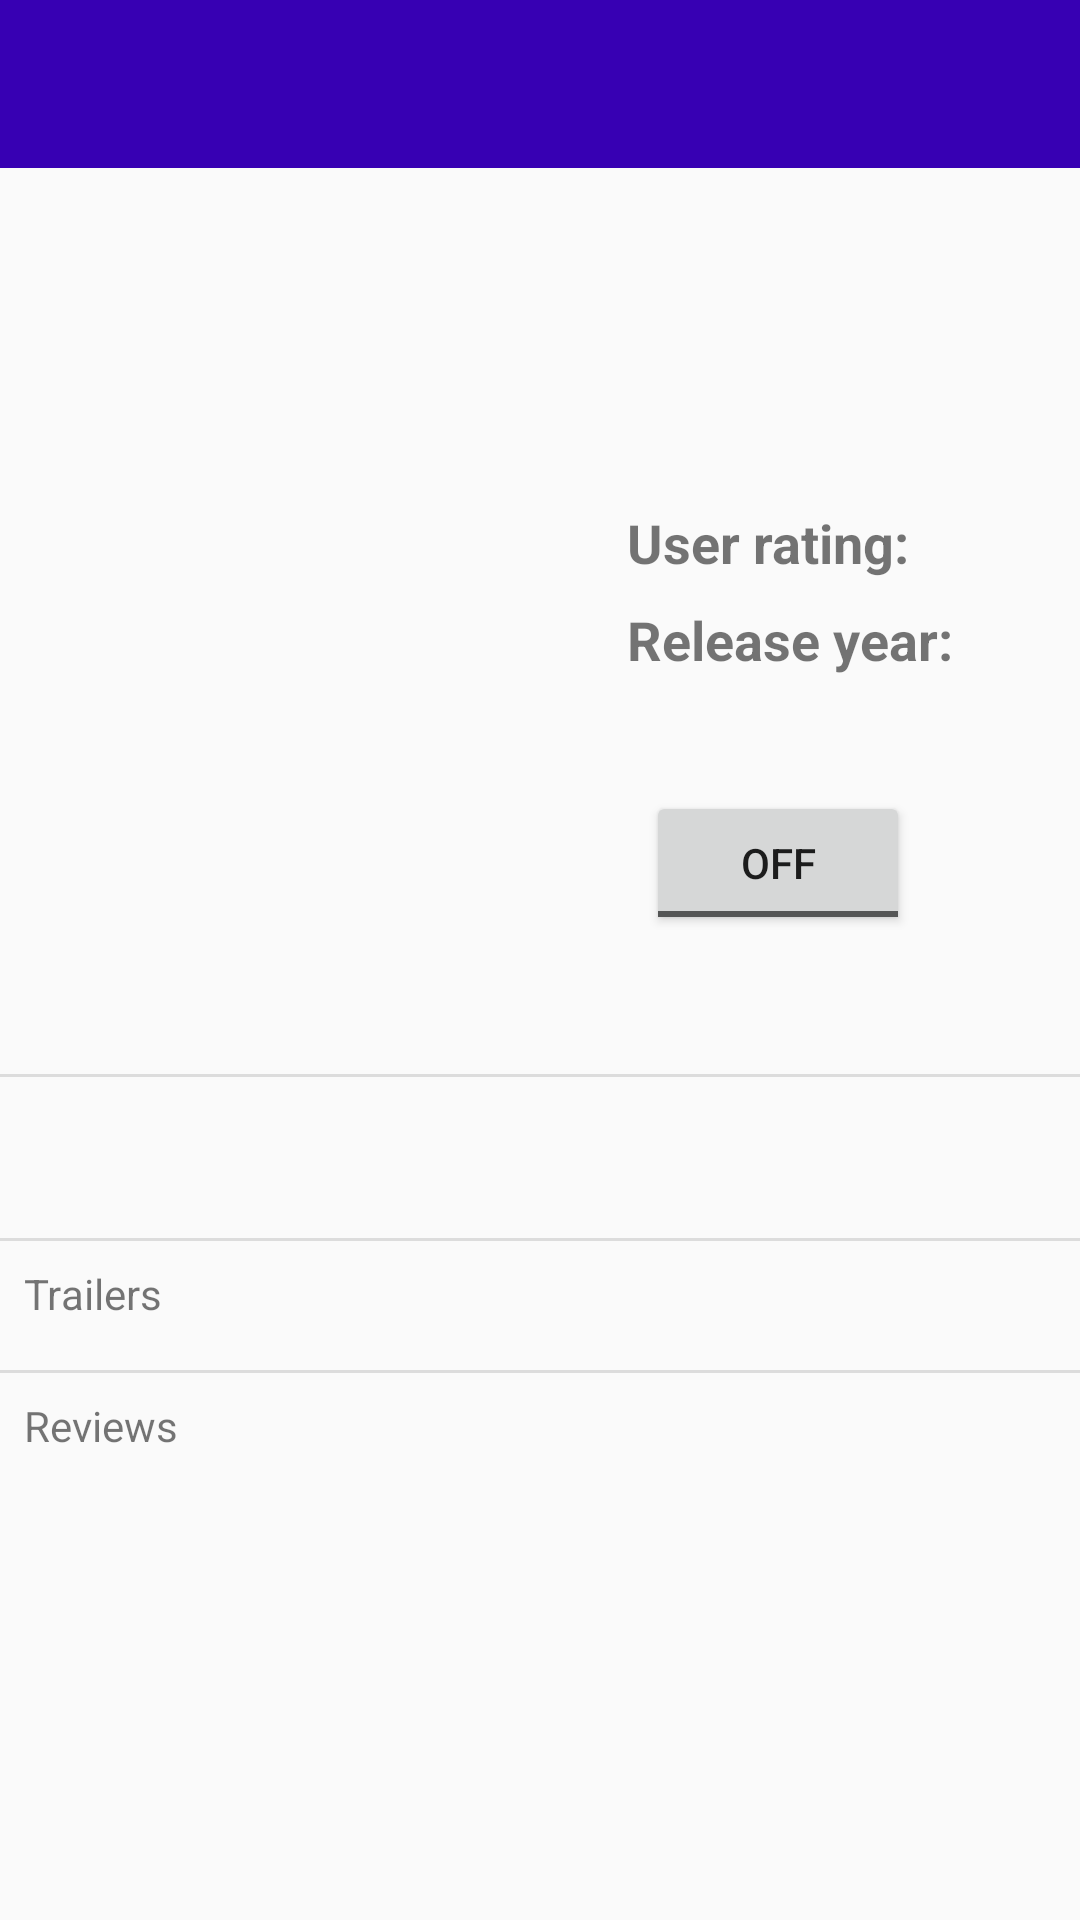

The Android layout XML behind this screen, and the referenced resources:
<!-- AndroidManifest.xml: application theme AppTheme -->
<!-- res/layout/activity_movie_detail.xml -->
<?xml version="1.0" encoding="utf-8"?>
<ScrollView xmlns:android="http://schemas.android.com/apk/res/android"
    xmlns:app="http://schemas.android.com/apk/res-auto"
    xmlns:tools="http://schemas.android.com/tools"
    android:layout_width="match_parent"
    android:layout_height="match_parent"
    tools:context=".MovieDetail">

        <androidx.constraintlayout.widget.ConstraintLayout
            android:layout_width="match_parent"
            android:layout_height="wrap_content">


            <androidx.appcompat.widget.Toolbar
                android:id="@+id/toolbar"
                android:layout_width="match_parent"
                android:layout_height="wrap_content"
                android:background="@color/colorPrimaryDark"
                app:layout_constraintEnd_toEndOf="parent"
                app:layout_constraintStart_toStartOf="parent"
                app:layout_constraintTop_toTopOf="parent">

                <TextView
                    android:id="@+id/tv_original_title"
                    android:layout_width="wrap_content"
                    android:layout_height="wrap_content"
                    android:textColor="@android:color/primary_text_dark"
                    android:textSize="@dimen/text_size_large"
                    android:textStyle="bold" />
            </androidx.appcompat.widget.Toolbar>

            <ImageView
                android:id="@+id/iv_movie_poster"
                android:layout_width="@dimen/thumbnail_width"
                android:layout_height="@dimen/thumbnail_height"
                android:layout_marginStart="8dp"
                android:layout_marginLeft="8dp"
                android:layout_marginTop="8dp"
                android:contentDescription="@string/movie_thumbnail"
                android:padding="@dimen/padding"
                app:layout_constraintStart_toStartOf="parent"
                app:layout_constraintTop_toBottomOf="@+id/toolbar"
                tools:src="@drawable/thumbnail_placeholder" />

            <TextView
                android:id="@+id/textView"
                android:layout_width="wrap_content"
                android:layout_height="wrap_content"
                android:layout_marginStart="16dp"
                android:layout_marginLeft="16dp"
                android:text="@string/user_rating"
                android:textSize="@dimen/text_size_medium"
                android:textStyle="bold"
                app:layout_constraintBottom_toBottomOf="@+id/iv_movie_poster"
                app:layout_constraintStart_toEndOf="@+id/iv_movie_poster"
                app:layout_constraintTop_toTopOf="@+id/iv_movie_poster"
                app:layout_constraintVertical_bias="0.4"/>

            <TextView
                android:id="@+id/tv_user_rating"
                android:layout_width="wrap_content"
                android:layout_height="wrap_content"
                android:layout_marginStart="8dp"
                android:layout_marginLeft="8dp"
                android:textSize="@dimen/text_size_medium"
                app:layout_constraintStart_toEndOf="@+id/textView"
                app:layout_constraintTop_toTopOf="@+id/textView"
                tools:text="7.50" />

            <TextView
                android:id="@+id/textView2"
                android:layout_width="wrap_content"
                android:layout_height="wrap_content"
                android:layout_marginTop="8dp"
                android:text="@string/release_year"
                android:textSize="@dimen/text_size_medium"
                android:textStyle="bold"
                app:layout_constraintStart_toStartOf="@+id/textView"
                app:layout_constraintTop_toBottomOf="@+id/textView" />

            <TextView
                android:id="@+id/tv_release_year"
                android:layout_width="wrap_content"
                android:layout_height="wrap_content"
                android:layout_marginStart="8dp"
                android:layout_marginLeft="8dp"
                android:textSize="@dimen/text_size_medium"
                app:layout_constraintStart_toEndOf="@+id/textView2"
                app:layout_constraintTop_toTopOf="@id/textView2"
                tools:text="2020" />

            <View
                android:id="@+id/divider"
                android:layout_width="match_parent"
                android:layout_height="1dp"
                android:background="?android:attr/listDivider"
                app:layout_constraintTop_toBottomOf="@+id/iv_movie_poster"
                android:layout_marginTop="8dp"/>

            <TextView
                android:id="@+id/tv_plot_synopsis"
                android:layout_width="wrap_content"
                android:layout_height="wrap_content"
                android:layout_marginTop="8dp"
                android:padding="@dimen/padding"
                android:textSize="@dimen/text_size_small"
                app:layout_constraintStart_toStartOf="@+id/iv_movie_poster"
                app:layout_constraintTop_toBottomOf="@+id/divider"
                tools:text="Synopsis" />

            <View
                android:id="@+id/divider_trailers"
                android:layout_width="match_parent"
                android:layout_height="1dp"
                android:background="?android:attr/listDivider"
                app:layout_constraintTop_toBottomOf="@+id/tv_plot_synopsis"
                android:layout_marginTop="8dp"/>

            <TextView
                android:id="@+id/textView3"
                android:layout_width="wrap_content"
                android:layout_height="wrap_content"
                android:layout_marginTop="8dp"
                android:text="Trailers"
                app:layout_constraintStart_toStartOf="@+id/tv_plot_synopsis"
                app:layout_constraintTop_toBottomOf="@+id/divider_trailers" />

            <androidx.recyclerview.widget.RecyclerView
                android:id="@+id/rv_trailers"
                android:layout_width="match_parent"
                android:layout_height="match_parent"
                app:layout_constraintStart_toStartOf="@+id/tv_plot_synopsis"
                app:layout_constraintTop_toBottomOf="@+id/textView3"
                android:layout_marginTop="8dp"/>

            <View
                android:id="@+id/divider_reviews"
                android:layout_width="match_parent"
                android:layout_height="1dp"
                android:background="?android:attr/listDivider"
                app:layout_constraintTop_toBottomOf="@+id/rv_trailers"
                android:layout_marginTop="8dp"/>

            <TextView
                android:id="@+id/textView4"
                android:layout_width="wrap_content"
                android:layout_height="wrap_content"
                android:layout_marginTop="8dp"
                android:text="Reviews"
                app:layout_constraintStart_toStartOf="@+id/tv_plot_synopsis"
                app:layout_constraintTop_toBottomOf="@+id/divider_reviews" />

            <androidx.recyclerview.widget.RecyclerView
                android:id="@+id/rv_reviews"
                android:layout_width="match_parent"
                android:layout_height="match_parent"
                app:layout_constraintStart_toStartOf="@+id/tv_plot_synopsis"
                app:layout_constraintTop_toBottomOf="@+id/textView4"
                android:layout_marginTop="8dp"/>

            <ToggleButton
                android:id="@+id/tb_favorite"
                android:layout_width="wrap_content"
                android:layout_height="wrap_content"
                android:text="ToggleButton"
                app:layout_constraintBottom_toBottomOf="@+id/iv_movie_poster"
                app:layout_constraintEnd_toEndOf="@+id/tv_release_year"
                app:layout_constraintStart_toEndOf="@+id/iv_movie_poster"
                app:layout_constraintTop_toBottomOf="@+id/textView2" />

        </androidx.constraintlayout.widget.ConstraintLayout>






</ScrollView>
<!-- resources referenced by this layout -->
<resources>
  <dimen name="padding">8dp</dimen>
  <dimen name="text_size_large">22sp</dimen>
  <dimen name="text_size_medium">18sp</dimen>
  <dimen name="text_size_small">16sp</dimen>
  <dimen name="thumbnail_height">286dp</dimen>
  <dimen name="thumbnail_width">185dp</dimen>
  <!-- drawable thumbnail_placeholder: png bitmap (drawable, 413 bytes) -->
  <string name="movie_thumbnail">Movie thumbnail.</string>
  <string name="release_year">Release year:</string>
  <string name="user_rating">User rating:</string>
  <style name="AppTheme" parent="Theme.AppCompat.Light.DarkActionBar">
          
          <item name="colorPrimary">@color/colorPrimary</item>
          <item name="colorPrimaryDark">@color/colorPrimaryDark</item>
          <item name="colorAccent">@color/colorAccent</item>
      </style>
  <!-- not gathered from this repository: default colours our renderer supplied (Android Studio template values) -->
  <color name="colorPrimary">#FF6200EE</color>
  <color name="colorPrimaryDark">#FF3700B3</color>
  <color name="colorAccent">#FF03DAC5</color>
</resources>
